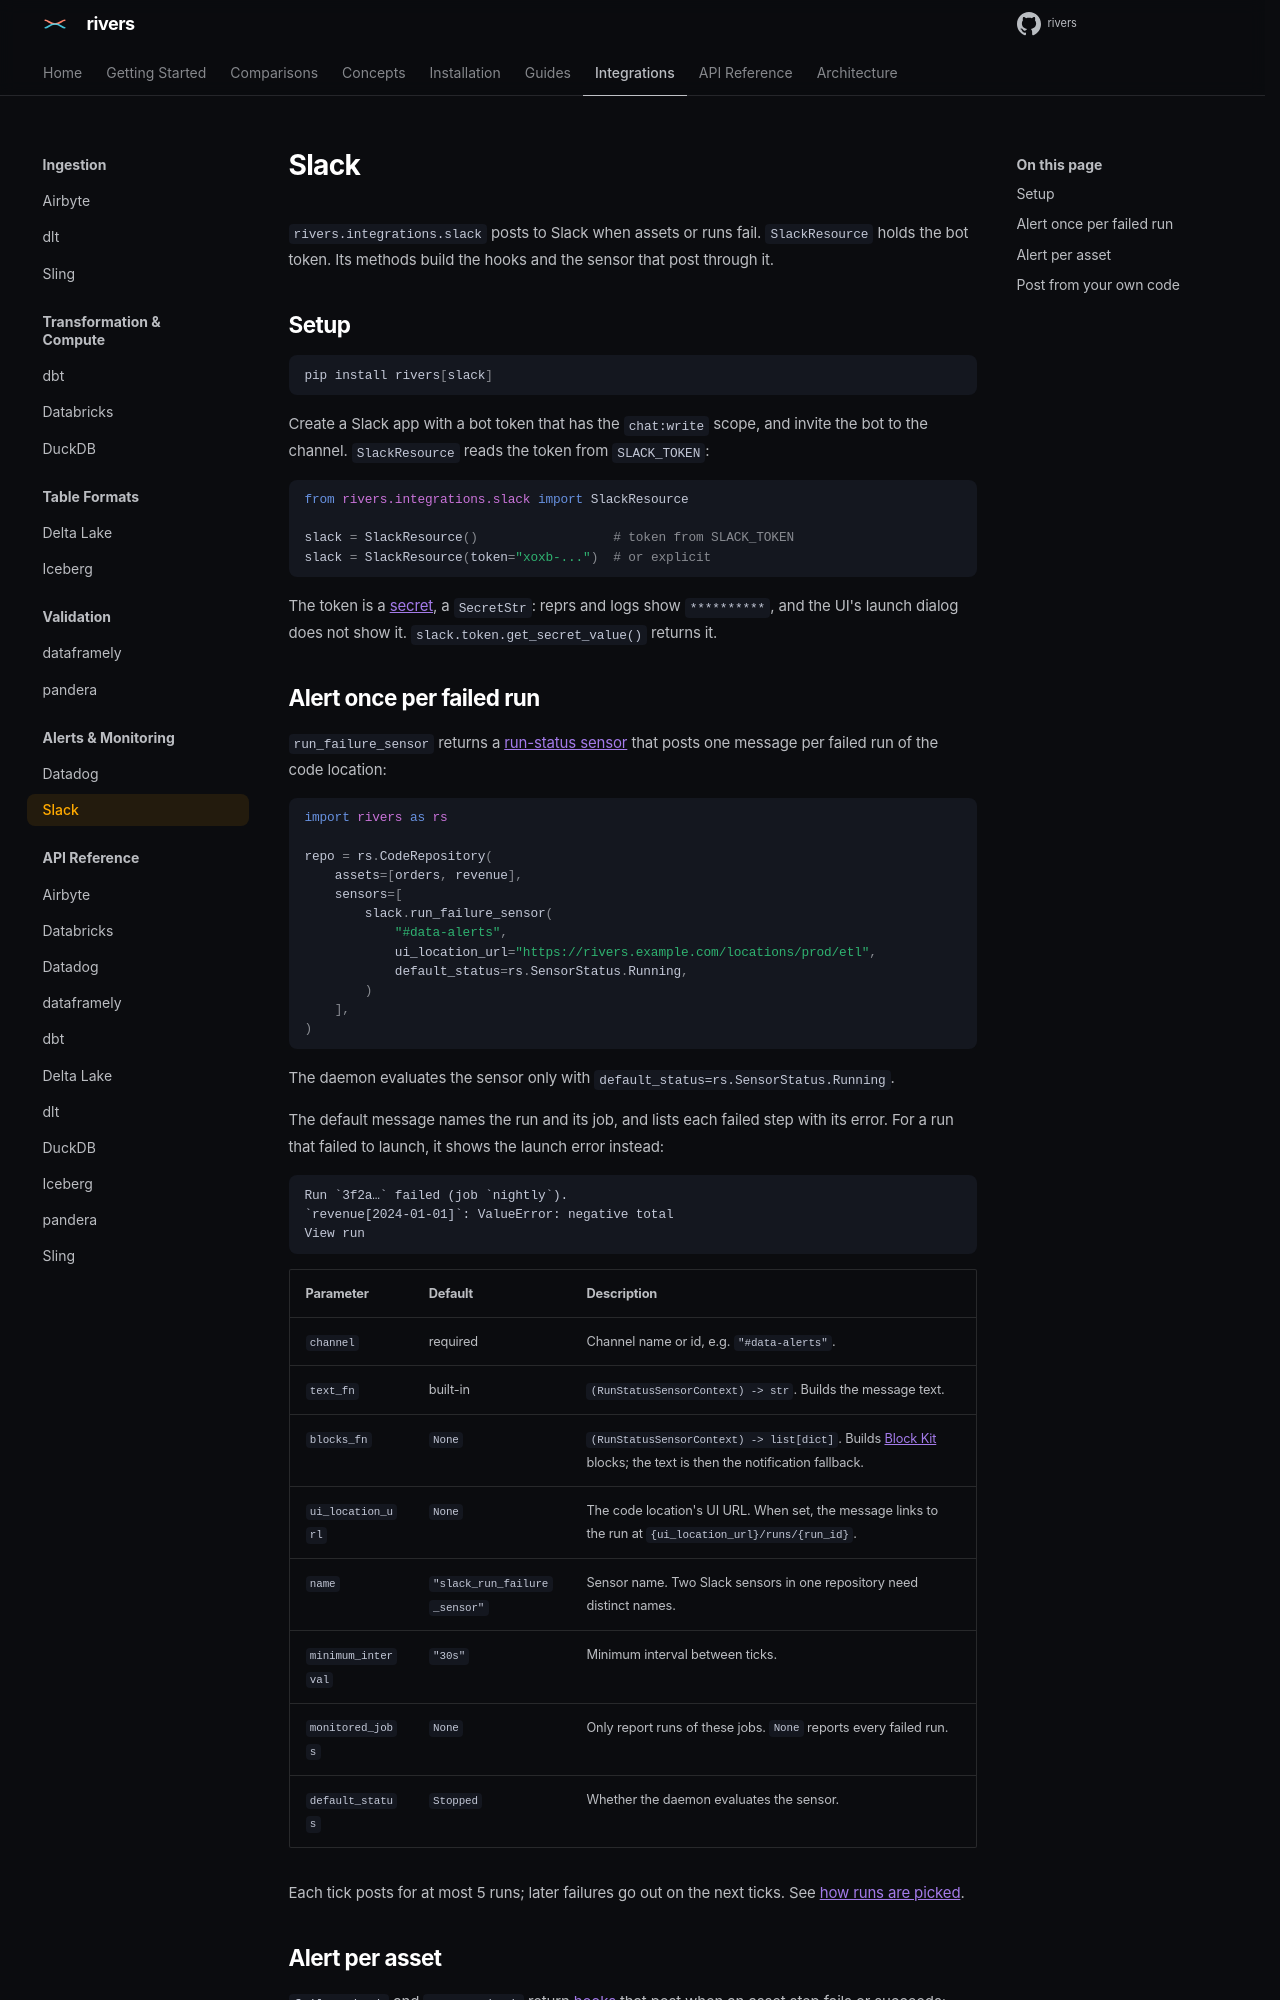

repository: ion-elgreco/rivers · page: docs/0.7.2/guides/slack/index.html · generator: mkdocs

# Slack

`rivers.integrations.slack` posts to Slack when assets or runs fail. `SlackResource` holds the bot token. Its methods build the hooks and the sensor that post through it.

## Setup

```bash
pip install rivers[slack]
```

Create a Slack app with a bot token that has the `chat:write` scope, and invite the bot to the channel. `SlackResource` reads the token from `SLACK_TOKEN`:

```python
from rivers.integrations.slack import SlackResource

slack = SlackResource()                  # token from SLACK_TOKEN
slack = SlackResource(token="xoxb-...")  # or explicit
```

The token is a [secret](../concepts/resources.md#secrets), a `SecretStr`: reprs and logs show `**********`, and the UI's launch dialog does not show it. `slack.token.get_secret_value()` returns it.

## Alert once per failed run

`run_failure_sensor` returns a [run-status sensor](../api-reference/sensors.md#run-status-sensors) that posts one message per failed run of the code location:

```python
import rivers as rs

repo = rs.CodeRepository(
    assets=[orders, revenue],
    sensors=[
        slack.run_failure_sensor(
            "#data-alerts",
            ui_location_url="https://rivers.example.com/locations/prod/etl",
            default_status=rs.SensorStatus.Running,
        )
    ],
)
```

The daemon evaluates the sensor only with `default_status=rs.SensorStatus.Running`.

The default message names the run and its job, and lists each failed step with its error. For a run that failed to launch, it shows the launch error instead:

```text
Run `3f2a…` failed (job `nightly`).
`revenue[2024-01-01]`: ValueError: negative total
View run
```

| Parameter | Default | Description |
|-----------|---------|-------------|
| `channel` | required | Channel name or id, e.g. `"#data-alerts"`. |
| `text_fn` | built-in | `(RunStatusSensorContext) -> str`. Builds the message text. |
| `blocks_fn` | `None` | `(RunStatusSensorContext) -> list[dict]`. Builds [Block Kit](https://api.slack.com/block-kit) blocks; the text is then the notification fallback. |
| `ui_location_url` | `None` | The code location's UI URL. When set, the message links to the run at `{ui_location_url}/runs/{run_id}`. |
| `name` | `"slack_run_failure_sensor"` | Sensor name. Two Slack sensors in one repository need distinct names. |
| `minimum_interval` | `"30s"` | Minimum interval between ticks. |
| `monitored_jobs` | `None` | Only report runs of these jobs. `None` reports every failed run. |
| `default_status` | `Stopped` | Whether the daemon evaluates the sensor. |

Each tick posts for at most 5 runs; later failures go out on the next ticks. See [how runs are picked](../api-reference/sensors.md#how-runs-are-picked).
